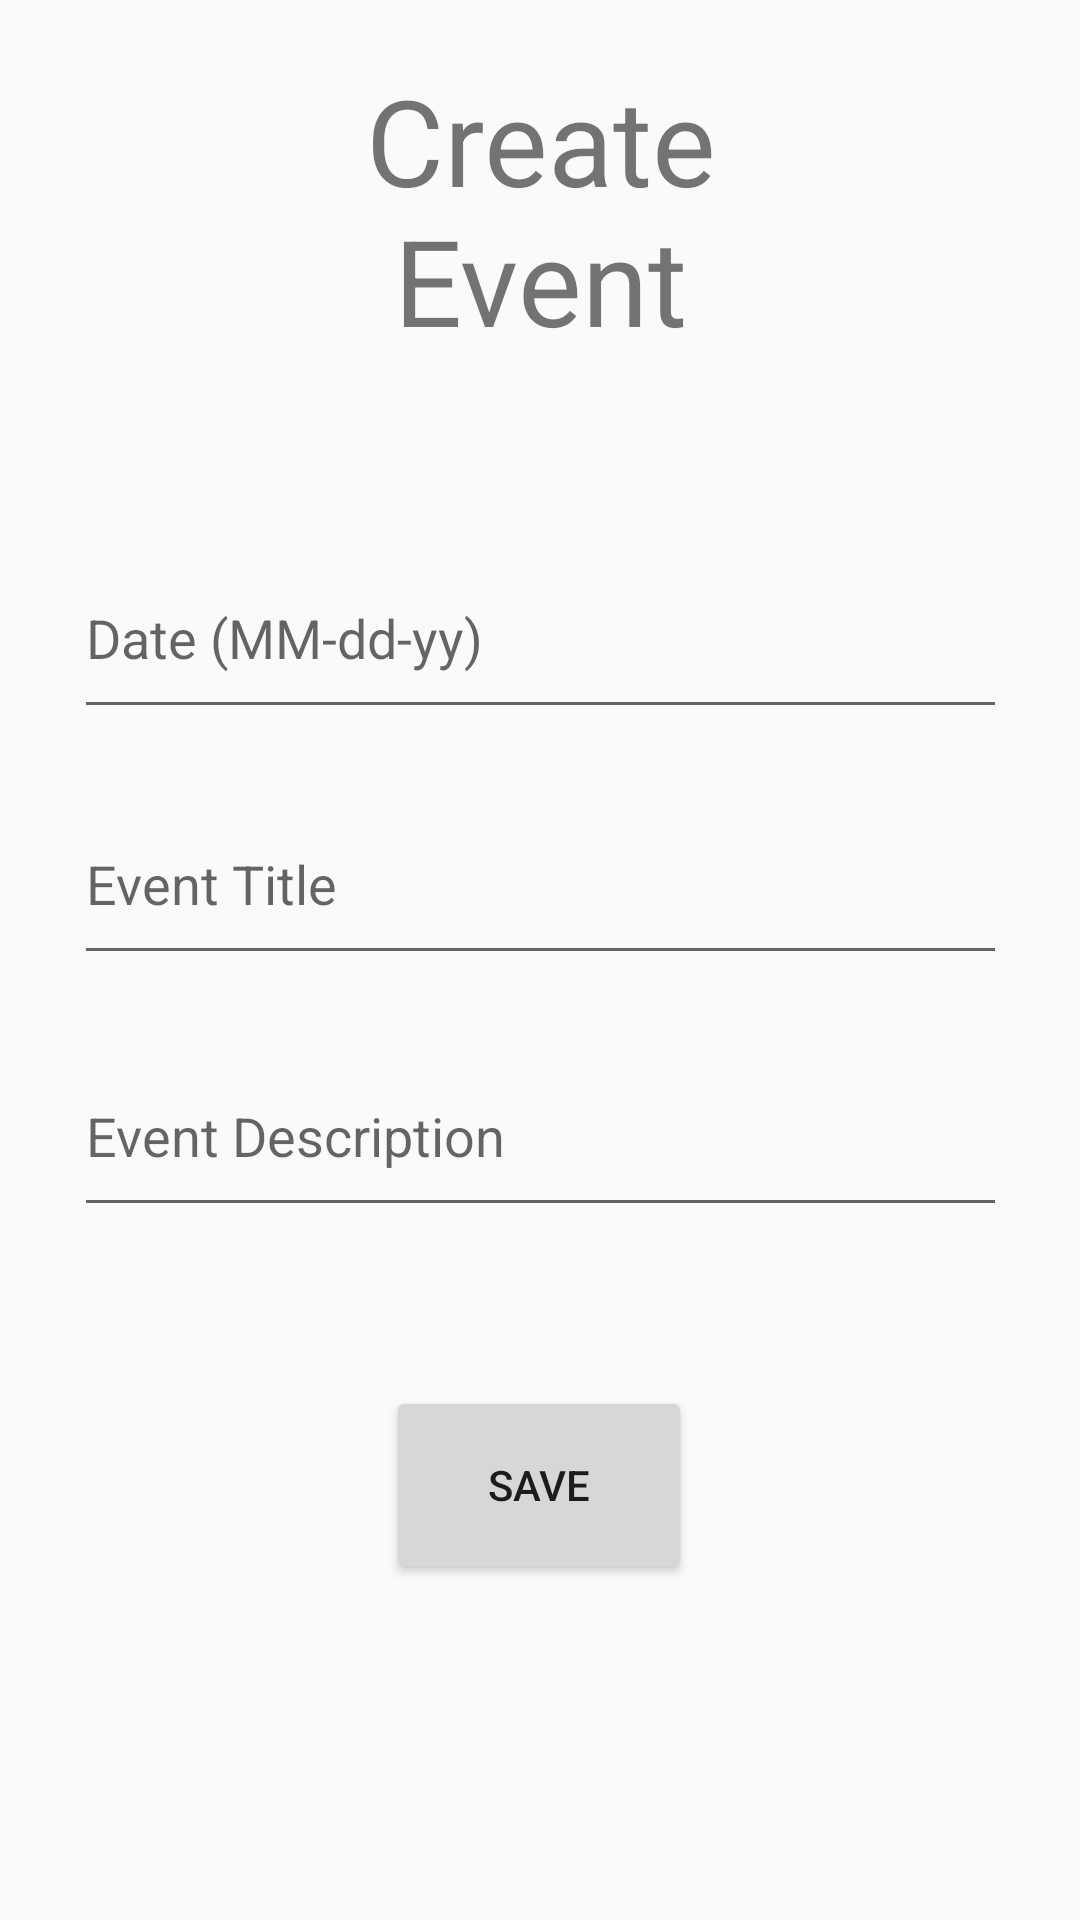

This screen was rendered from an Android layout file. Write that file and the resources it references.
<!-- AndroidManifest.xml: application theme Theme.AppCompat.Light.NoActionBar -->
<!-- res/layout/activity_add_event.xml -->
<?xml version="1.0" encoding="utf-8"?>
<androidx.constraintlayout.widget.ConstraintLayout xmlns:android="http://schemas.android.com/apk/res/android"
    xmlns:app="http://schemas.android.com/apk/res-auto"
    xmlns:tools="http://schemas.android.com/tools"
    android:id="@+id/main"
    android:layout_width="match_parent"
    android:layout_height="match_parent">

    <TextView
        android:id="@+id/AddEvemt"
        android:layout_width="166dp"
        android:layout_height="105dp"
        android:layout_marginBottom="54dp"
        android:scaleType="center"
        android:text="Create Event"
        android:textAlignment="center"
        android:textSize="40dp"
        app:layout_constraintBottom_toTopOf="@+id/date"
        app:layout_constraintEnd_toEndOf="parent"
        app:layout_constraintStart_toStartOf="parent" />

    <EditText
        android:id="@+id/date"
        android:layout_width="311dp"
        android:layout_height="64dp"
        android:layout_marginBottom="18dp"
        android:ems="10"
        android:hint="Date (MM-dd-yy)"
        android:inputType="text"
        android:scaleType="center"
        app:layout_constraintBottom_toTopOf="@+id/eventTitle"
        app:layout_constraintEnd_toEndOf="parent"
        app:layout_constraintStart_toStartOf="parent" />

    <EditText
        android:id="@+id/eventTitle"
        android:layout_width="311dp"
        android:layout_height="64dp"
        android:layout_marginBottom="20dp"
        android:ems="10"
        android:hint="Event Title"
        android:inputType="text"
        android:scaleType="center"
        app:layout_constraintBottom_toTopOf="@+id/eventDescription"
        app:layout_constraintEnd_toEndOf="parent"
        app:layout_constraintStart_toStartOf="parent" />

    <EditText
        android:id="@+id/eventDescription"
        android:layout_width="311dp"
        android:layout_height="64dp"
        android:layout_marginBottom="53dp"
        android:ems="10"
        android:hint="Event Description"
        android:inputType="text"
        android:scaleType="center"
        app:layout_constraintBottom_toTopOf="@+id/savebutton"
        app:layout_constraintEnd_toEndOf="parent"
        app:layout_constraintStart_toStartOf="parent" />

    <Button
        android:id="@+id/savebutton"
        android:layout_width="102dp"
        android:layout_height="66dp"
        android:layout_marginBottom="112dp"
        android:scaleType="center"
        android:text="Save"
        app:layout_constraintBottom_toBottomOf="parent"
        app:layout_constraintEnd_toEndOf="parent"
        app:layout_constraintHorizontal_bias="0.499"
        app:layout_constraintStart_toStartOf="parent" />


</androidx.constraintlayout.widget.ConstraintLayout>
<!-- resources referenced by this layout -->
<resources>

</resources>
